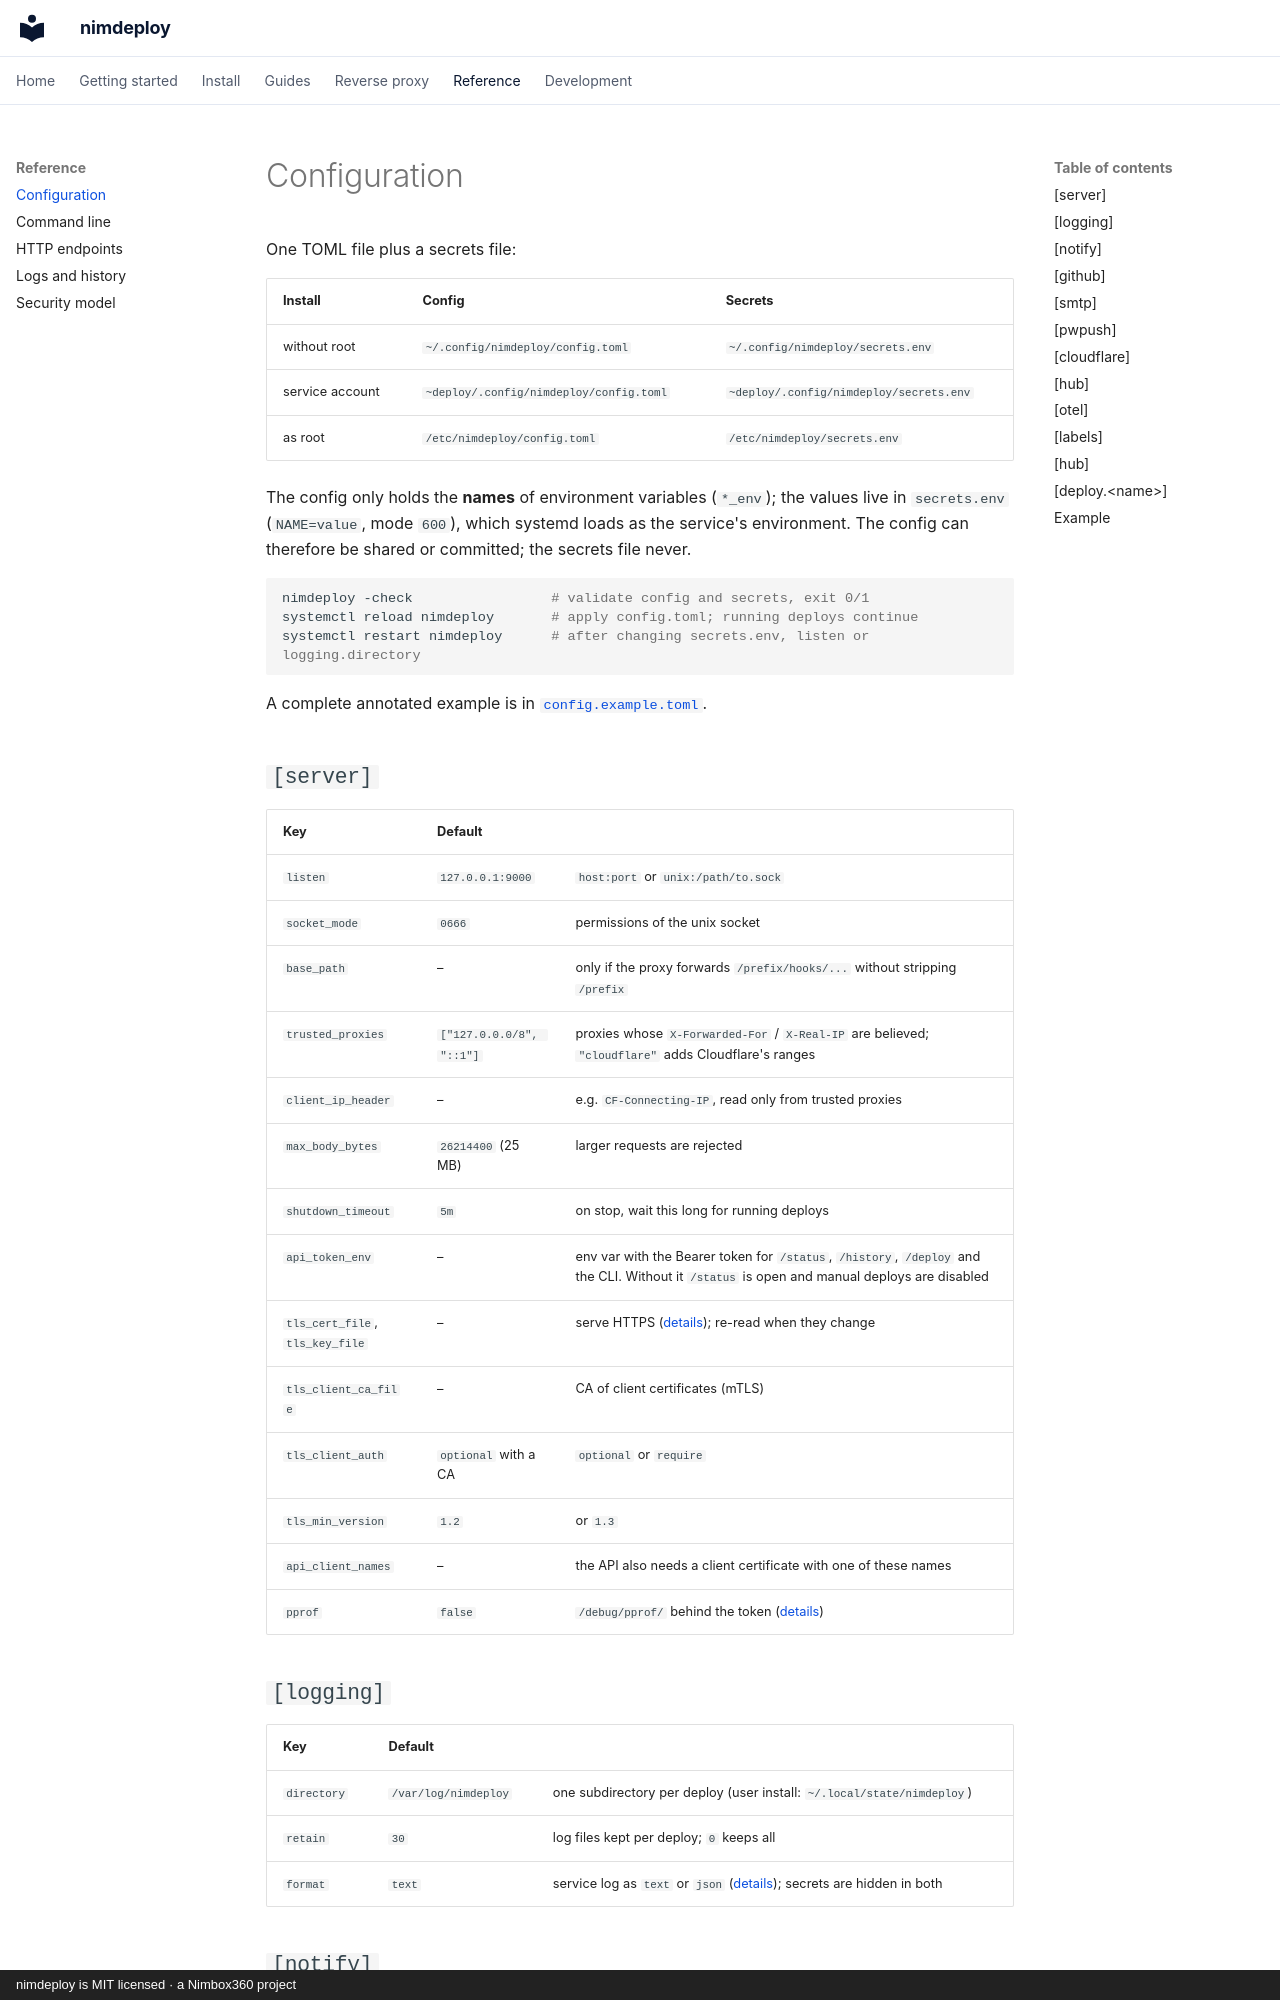

repository: aitorroma/nimdeploy · page: reference/configuration/index.html · generator: mkdocs · copyright: nimdeploy is MIT licensed · a Nimbox360 project

# Configuration

One TOML file plus a secrets file:

| Install | Config | Secrets |
|---|---|---|
| without root | `~/.config/nimdeploy/config.toml` | `~/.config/nimdeploy/secrets.env` |
| service account | `~deploy/.config/nimdeploy/config.toml` | `~deploy/.config/nimdeploy/secrets.env` |
| as root | `/etc/nimdeploy/config.toml` | `/etc/nimdeploy/secrets.env` |

The config only holds the **names** of environment variables (`*_env`); the
values live in `secrets.env` (`NAME=value`, mode `600`), which systemd loads
as the service's environment. The config can therefore be shared or
committed; the secrets file never.

```bash
nimdeploy -check                 # validate config and secrets, exit 0/1
systemctl reload nimdeploy       # apply config.toml; running deploys continue
systemctl restart nimdeploy      # after changing secrets.env, listen or logging.directory
```

A complete annotated example is in
[`config.example.toml`](https://github.com/aitorroma/nimdeploy/blob/main/config.example.toml).

## `[server]`

| Key | Default | |
|---|---|---|
| `listen` | `127.0.0.1:9000` | `host:port` or `unix:/path/to.sock` |
| `socket_mode` | `0666` | permissions of the unix socket |
| `base_path` | – | only if the proxy forwards `/prefix/hooks/...` without stripping `/prefix` |
| `trusted_proxies` | `["127.0.0.0/8", "::1"]` | proxies whose `X-Forwarded-For` / `X-Real-IP` are believed; `"cloudflare"` adds Cloudflare's ranges |
| `client_ip_header` | – | e.g. `CF-Connecting-IP`, read only from trusted proxies |
| `max_body_bytes` | `26214400` (25 MB) | larger requests are rejected |
| `shutdown_timeout` | `5m` | on stop, wait this long for running deploys |
| `api_token_env` | – | env var with the Bearer token for `/status`, `/history`, `/deploy` and the CLI. Without it `/status` is open and manual deploys are disabled |
| `tls_cert_file`, `tls_key_file` | – | serve HTTPS ([details](../guides/tls.md)); re-read when they change |
| `tls_client_ca_file` | – | CA of client certificates (mTLS) |
| `tls_client_auth` | `optional` with a CA | `optional` or `require` |
| `tls_min_version` | `1.2` | or `1.3` |
| `api_client_names` | – | the API also needs a client certificate with one of these names |
| `pprof` | `false` | `/debug/pprof/` behind the token ([details](../guides/observability.md#pprof)) |

## `[logging]`

| Key | Default | |
|---|---|---|
| `directory` | `/var/log/nimdeploy` | one subdirectory per deploy (user install: `~/.local/state/nimdeploy`) |
| `retain` | `30` | log files kept per deploy; `0` keeps all |
| `format` | `text` | service log as `text` or `json` ([details](../guides/observability.md#json-logs)); secrets are hidden in both |
